Run: headless pygame with SDL's dummy video driver; simulated clock (each Clock.tick advances the game by its frame time, no real sleeping); random seed 0; keys injected as events and as key.get_pressed() state; no mouse input.
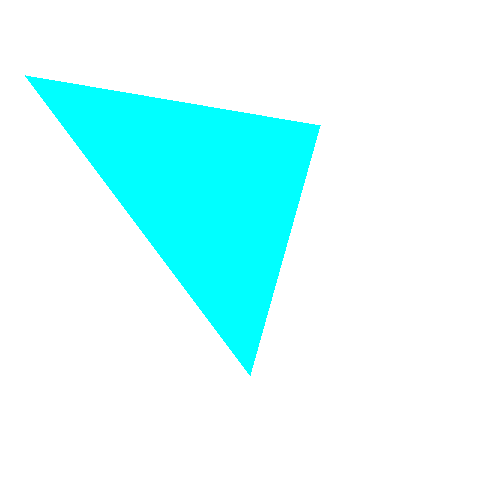
Frame 1 of 4 · flips 1–60 · no input
Frame 2 of 4 · flips 61–180 · tapped SPACE, RETURN · held RIGHT (→), D · screen unchanged from frame 1, image omitted
Frame 3 of 4 · flips 181–300 · held DOWN (↓), S · screen unchanged from frame 2, image omitted
Frame 4 of 4 · flips 301–420 · held LEFT (←), A, UP (↑), W · screen unchanged from frame 3, image omitted

The pygame program that drew these frames:

import pygame
pygame.init()

screen = pygame.display.set_mode([500, 500])

running = True
while running:
    for event in pygame.event.get():
        if event.type == pygame.QUIT:
            running = False

    screen.fill((255, 255, 255))
    pygame.draw.polygon(screen, (0, 255, 255), ((25,75),(320,125),(250,375)))

    pygame.display.flip()

pygame.quit()
